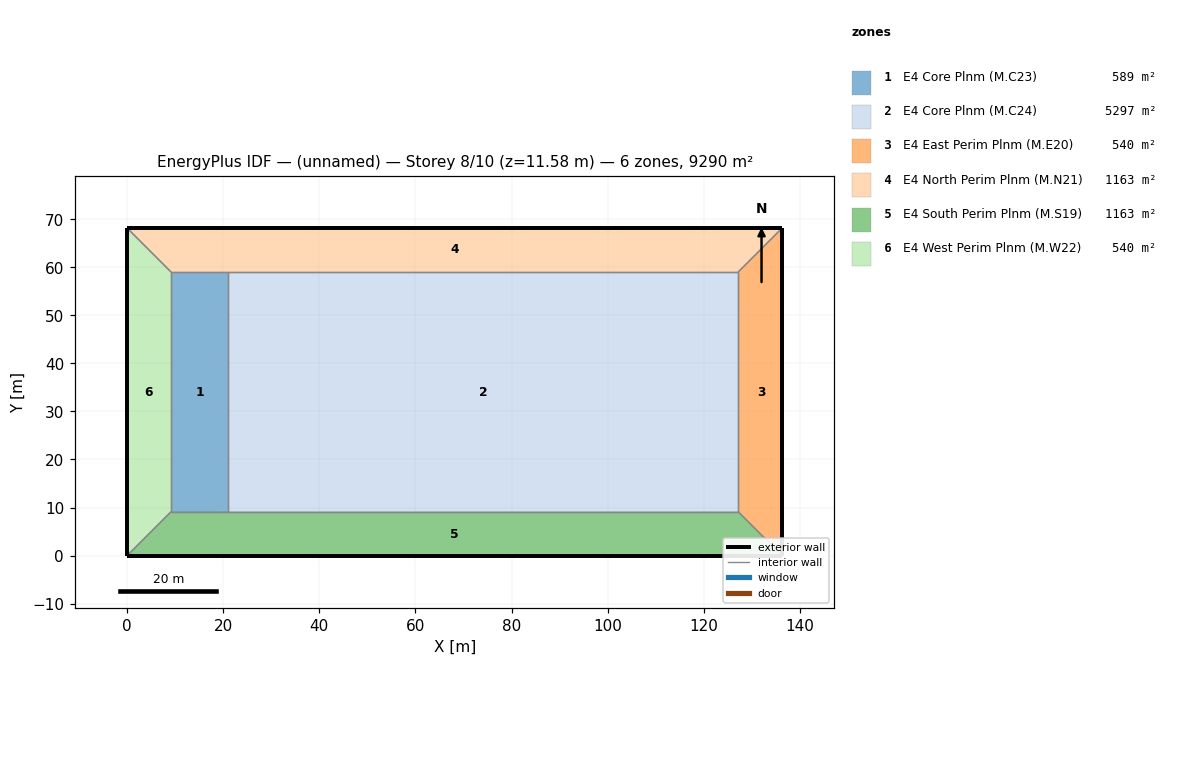
=== STOREY PLAN SPEC (per zone: floor XY polygon, exterior-wall plan segments, windows/doors) ===
zone 1: E4 Core Plnm (M.C23)  (588.5 m²)
  floor: (20.95, 59.01) (20.95, 9.14) (9.14, 9.14) (9.14, 59.01)
  interior walls: 4
zone 2: E4 Core Plnm (M.C24)  (5296.5 m²)
  floor: (127.16, 59.01) (127.16, 9.14) (20.95, 9.14) (20.95, 59.01)
  interior walls: 4
zone 3: E4 East Perim Plnm (M.E20)  (539.6 m²)
  floor: (136.31, 68.15) (136.31, 0.00) (127.16, 9.14) (127.16, 59.01)
  exterior wall: (136.31, 0.00) – (136.31, 68.15)  [68.2 m]
  interior walls: 3
zone 4: E4 North Perim Plnm (M.N21)  (1162.8 m²)
  floor: (136.31, 68.15) (127.16, 59.01) (9.14, 59.01) (0.00, 68.15)
  exterior wall: (136.31, 68.15) – (0.00, 68.15)  [136.3 m]
  interior walls: 4
zone 5: E4 South Perim Plnm (M.S19)  (1162.8 m²)
  floor: (127.16, 9.14) (136.31, 0.00) (0.00, 0.00) (9.14, 9.14)
  exterior wall: (0.00, 0.00) – (136.31, 0.00)  [136.3 m]
  interior walls: 4
zone 6: E4 West Perim Plnm (M.W22)  (539.6 m²)
  floor: (0.00, 68.15) (9.14, 59.01) (9.14, 9.14) (0.00, 0.00)
  exterior wall: (0.00, 68.15) – (0.00, 0.00)  [68.2 m]
  interior walls: 3

=== DERIVED (storey summary) ===
Building: (unnamed)
Storey: 8 of 10  (floor level z = 11.58 m)
Storey gross floor area: 9289.7 m²
Zones on this storey: 6
  - E4 Core Plnm (M.C23): floor 588.5 m²
  - E4 Core Plnm (M.C24): floor 5296.5 m²
  - E4 East Perim Plnm (M.E20): floor 539.6 m²; exterior wall 68.2 m (83.1 m²); WWR 0.0%
  - E4 North Perim Plnm (M.N21): floor 1162.8 m²; exterior wall 136.3 m (166.2 m²); WWR 0.0%
  - E4 South Perim Plnm (M.S19): floor 1162.8 m²; exterior wall 136.3 m (166.2 m²); WWR 0.0%
  - E4 West Perim Plnm (M.W22): floor 539.6 m²; exterior wall 68.2 m (83.1 m²); WWR 0.0%
Zone adjacency (shared interzone walls):
  - E4 Core Plnm (M.C23) ↔ E4 Core Plnm (M.C24)
  - E4 Core Plnm (M.C23) ↔ E4 North Perim Plnm (M.N21)
  - E4 Core Plnm (M.C23) ↔ E4 South Perim Plnm (M.S19)
  - E4 Core Plnm (M.C23) ↔ E4 West Perim Plnm (M.W22)
  - E4 Core Plnm (M.C24) ↔ E4 East Perim Plnm (M.E20)
  - E4 Core Plnm (M.C24) ↔ E4 North Perim Plnm (M.N21)
  - E4 Core Plnm (M.C24) ↔ E4 South Perim Plnm (M.S19)
  - E4 East Perim Plnm (M.E20) ↔ E4 North Perim Plnm (M.N21)
  - E4 East Perim Plnm (M.E20) ↔ E4 South Perim Plnm (M.S19)
  - E4 North Perim Plnm (M.N21) ↔ E4 West Perim Plnm (M.W22)
  - E4 South Perim Plnm (M.S19) ↔ E4 West Perim Plnm (M.W22)